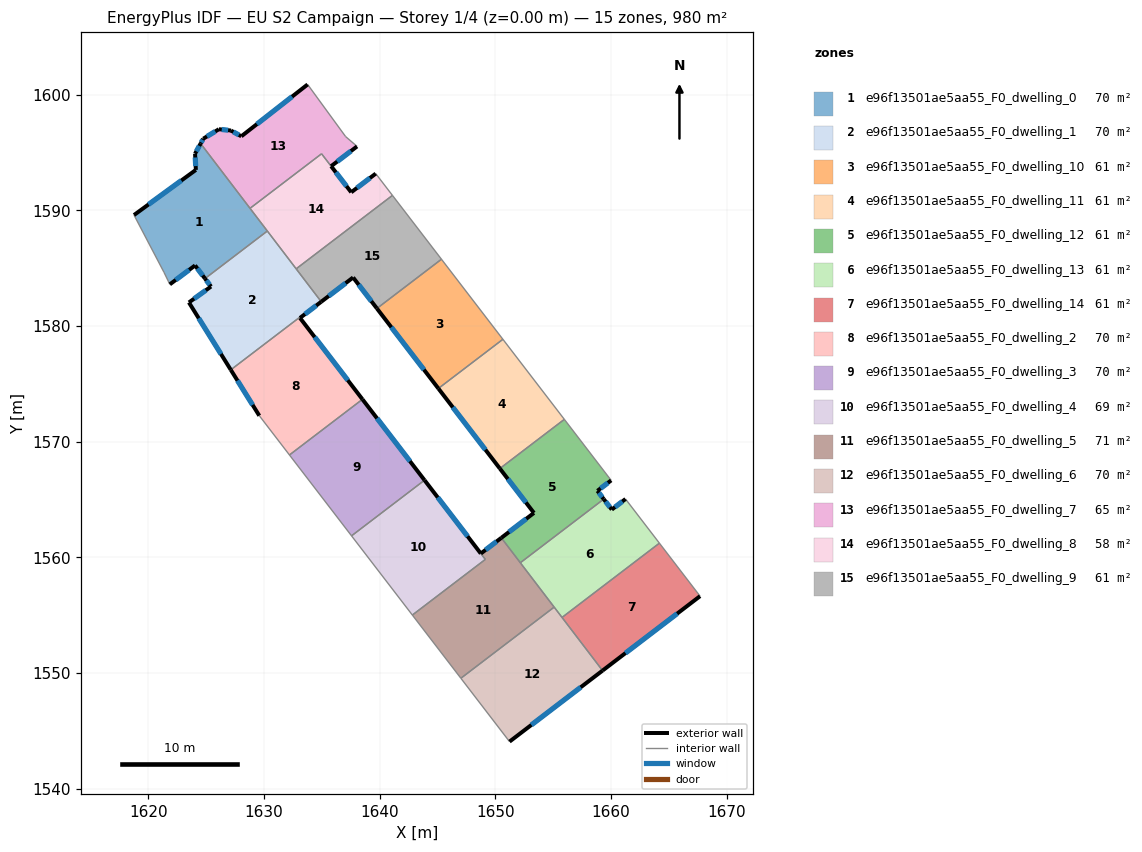
=== STOREY PLAN SPEC (per zone: floor XY polygon, exterior-wall plan segments, windows/doors) ===
zone 1: e96f13501ae5aa55_F0_dwelling_0  (70.0 m²)
  floor: (1624.52, 1595.78) (1630.28, 1588.21) (1624.89, 1584.10) (1624.03, 1585.24) (1621.85, 1583.60) (1621.34, 1584.65) (1618.76, 1589.59) (1624.10, 1593.50) (1624.03, 1594.90)
  exterior wall: (1624.10, 1593.50) – (1618.76, 1589.59)  [6.6 m]
    window: (1622.85, 1592.58) – (1620.01, 1590.51)  [5.6 m²]
  exterior wall: (1624.03, 1594.90) – (1624.10, 1593.50)  [1.4 m]
    window: (1624.05, 1594.57) – (1624.09, 1593.83)  [1.2 m²]
  exterior wall: (1624.52, 1595.78) – (1624.03, 1594.90)  [1.0 m]
    window: (1624.40, 1595.57) – (1624.15, 1595.11)  [0.8 m²]
  exterior wall: (1624.03, 1585.24) – (1624.89, 1584.10)  [1.4 m]
    window: (1624.24, 1584.97) – (1624.69, 1584.37)  [1.2 m²]
  exterior wall: (1621.85, 1583.60) – (1624.03, 1585.24)  [2.7 m]
    window: (1622.37, 1583.99) – (1623.52, 1584.85)  [2.3 m²]
  interior walls: 5
zone 2: e96f13501ae5aa55_F0_dwelling_1  (70.1 m²)
  floor: (1630.28, 1588.21) (1634.91, 1582.15) (1634.95, 1582.10) (1633.11, 1580.70) (1633.07, 1580.75) (1627.12, 1576.21) (1623.50, 1582.04) (1625.41, 1583.41) (1624.89, 1584.10)
  exterior wall: (1623.50, 1582.04) – (1627.12, 1576.21)  [6.9 m]
    window: (1624.35, 1580.67) – (1626.27, 1577.58)  [5.8 m²]
  exterior wall: (1625.41, 1583.41) – (1623.50, 1582.04)  [2.4 m]
    window: (1624.97, 1583.09) – (1623.95, 1582.36)  [2.0 m²]
  exterior wall: (1624.89, 1584.10) – (1625.41, 1583.41)  [0.9 m]
    window: (1625.02, 1583.94) – (1625.29, 1583.57)  [0.7 m²]
  exterior wall: (1633.11, 1580.70) – (1634.95, 1582.10)  [2.3 m]
    window: (1633.54, 1581.03) – (1634.52, 1581.77)  [2.0 m²]
  interior walls: 6
zone 3: e96f13501ae5aa55_F0_dwelling_10  (61.2 m²)
  floor: (1645.34, 1585.77) (1650.65, 1578.85) (1645.07, 1574.60) (1639.76, 1581.52)
  exterior wall: (1639.76, 1581.52) – (1645.07, 1574.60)  [8.7 m]
    window: (1641.01, 1579.89) – (1643.83, 1576.22)  [7.4 m²]
  interior walls: 3
zone 4: e96f13501ae5aa55_F0_dwelling_11  (61.2 m²)
  floor: (1650.65, 1578.85) (1655.97, 1571.93) (1650.39, 1567.67) (1645.07, 1574.60)
  exterior wall: (1645.07, 1574.60) – (1650.39, 1567.67)  [8.7 m]
    window: (1646.32, 1572.97) – (1649.14, 1569.30)  [7.4 m²]
  interior walls: 3
zone 5: e96f13501ae5aa55_F0_dwelling_12  (61.2 m²)
  floor: (1655.97, 1571.93) (1660.02, 1566.65) (1658.83, 1565.75) (1659.37, 1565.03) (1652.16, 1559.53) (1650.52, 1561.68) (1653.34, 1563.84) (1650.39, 1567.67)
  exterior wall: (1653.34, 1563.84) – (1650.52, 1561.68)  [3.5 m]
    window: (1652.67, 1563.33) – (1651.18, 1562.19)  [3.0 m²]
  exterior wall: (1650.39, 1567.67) – (1653.34, 1563.84)  [4.8 m]
    window: (1651.08, 1566.77) – (1652.64, 1564.74)  [4.1 m²]
  exterior wall: (1658.83, 1565.75) – (1660.02, 1566.65)  [1.5 m]
    window: (1659.10, 1565.96) – (1659.74, 1566.44)  [1.3 m²]
  exterior wall: (1659.37, 1565.03) – (1658.83, 1565.75)  [0.9 m]
    window: (1659.24, 1565.20) – (1658.95, 1565.58)  [0.8 m²]
  interior walls: 4
zone 6: e96f13501ae5aa55_F0_dwelling_13  (61.2 m²)
  floor: (1661.26, 1565.04) (1664.19, 1561.22) (1655.77, 1554.80) (1652.16, 1559.53) (1659.37, 1565.03) (1660.07, 1564.13)
  exterior wall: (1660.07, 1564.13) – (1659.37, 1565.03)  [1.1 m]
    window: (1659.90, 1564.34) – (1659.54, 1564.82)  [1.0 m²]
  exterior wall: (1661.26, 1565.04) – (1660.07, 1564.13)  [1.5 m]
    window: (1660.98, 1564.83) – (1660.34, 1564.34)  [1.3 m²]
  interior walls: 5
zone 7: e96f13501ae5aa55_F0_dwelling_14  (61.2 m²)
  floor: (1664.19, 1561.22) (1667.70, 1556.64) (1659.27, 1550.21) (1655.77, 1554.80)
  exterior wall: (1659.27, 1550.21) – (1667.70, 1556.64)  [10.6 m]
    window: (1661.25, 1551.72) – (1665.72, 1555.13)  [8.9 m²]
  interior walls: 3
zone 8: e96f13501ae5aa55_F0_dwelling_2  (69.8 m²)
  floor: (1633.11, 1580.69) (1638.51, 1573.66) (1632.20, 1568.85) (1629.59, 1572.24) (1627.12, 1576.21) (1633.07, 1580.74)
  exterior wall: (1627.12, 1576.21) – (1629.59, 1572.24)  [4.7 m]
    window: (1627.70, 1575.28) – (1629.01, 1573.18)  [3.9 m²]
  exterior wall: (1638.51, 1573.66) – (1633.11, 1580.69)  [8.9 m]
    window: (1637.24, 1575.31) – (1634.38, 1579.04)  [7.5 m²]
  interior walls: 4
zone 9: e96f13501ae5aa55_F0_dwelling_3  (70.0 m²)
  floor: (1638.51, 1573.66) (1643.88, 1566.67) (1637.57, 1561.86) (1632.20, 1568.85)
  exterior wall: (1643.88, 1566.67) – (1638.51, 1573.66)  [8.8 m]
    window: (1642.62, 1568.31) – (1639.77, 1572.02)  [7.4 m²]
  interior walls: 3
zone 10: e96f13501ae5aa55_F0_dwelling_4  (68.5 m²)
  floor: (1643.88, 1566.67) (1649.13, 1559.82) (1642.82, 1555.01) (1637.57, 1561.86)
  exterior wall: (1648.74, 1560.33) – (1643.88, 1566.67)  [8.0 m]
    window: (1647.60, 1561.82) – (1645.02, 1565.18)  [6.7 m²]
  interior walls: 4
zone 11: e96f13501ae5aa55_F0_dwelling_5  (71.4 m²)
  floor: (1650.52, 1561.68) (1655.09, 1555.69) (1647.02, 1549.54) (1642.82, 1555.01) (1649.13, 1559.82) (1648.74, 1560.33)
  exterior wall: (1650.52, 1561.68) – (1648.74, 1560.33)  [2.2 m]
    window: (1650.10, 1561.36) – (1649.16, 1560.64)  [1.9 m²]
  interior walls: 6
zone 12: e96f13501ae5aa55_F0_dwelling_6  (70.0 m²)
  floor: (1655.09, 1555.69) (1659.27, 1550.21) (1651.22, 1544.06) (1647.02, 1549.54)
  exterior wall: (1651.22, 1544.06) – (1659.27, 1550.21)  [10.1 m]
    window: (1653.11, 1545.50) – (1657.38, 1548.76)  [8.5 m²]
  interior walls: 4
zone 13: e96f13501ae5aa55_F0_dwelling_7  (64.9 m²)
  floor: (1633.77, 1600.88) (1637.05, 1596.38) (1638.04, 1595.53) (1635.80, 1593.82) (1634.97, 1594.89) (1628.79, 1590.17) (1624.52, 1595.78) (1624.74, 1596.20) (1626.10, 1597.02) (1627.14, 1596.90) (1628.03, 1596.40)
  exterior wall: (1635.80, 1593.82) – (1638.04, 1595.53)  [2.8 m]
    window: (1636.33, 1594.22) – (1637.51, 1595.13)  [2.4 m²]
  exterior wall: (1624.74, 1596.20) – (1624.52, 1595.78)  [0.5 m]
    window: (1624.69, 1596.10) – (1624.57, 1595.88)  [0.4 m²]
  exterior wall: (1626.10, 1597.02) – (1624.74, 1596.20)  [1.6 m]
    window: (1625.78, 1596.82) – (1625.06, 1596.39)  [1.3 m²]
  exterior wall: (1627.14, 1596.90) – (1626.10, 1597.02)  [1.0 m]
    window: (1626.89, 1596.93) – (1626.34, 1596.99)  [0.9 m²]
  exterior wall: (1628.03, 1596.40) – (1627.14, 1596.90)  [1.0 m]
    window: (1627.82, 1596.52) – (1627.35, 1596.78)  [0.9 m²]
  exterior wall: (1633.77, 1600.88) – (1628.03, 1596.40)  [7.3 m]
    window: (1632.42, 1599.83) – (1629.38, 1597.45)  [6.1 m²]
  interior walls: 5
zone 14: e96f13501ae5aa55_F0_dwelling_8  (57.6 m²)
  floor: (1639.66, 1593.18) (1641.10, 1591.29) (1632.78, 1584.94) (1628.79, 1590.17) (1634.97, 1594.89) (1637.54, 1591.56)
  exterior wall: (1639.66, 1593.18) – (1637.54, 1591.56)  [2.7 m]
    window: (1639.16, 1592.80) – (1638.04, 1591.94)  [2.2 m²]
  exterior wall: (1637.54, 1591.56) – (1635.80, 1593.82)  [2.8 m]
    window: (1637.13, 1592.09) – (1636.21, 1593.29)  [2.4 m²]
  interior walls: 6
zone 15: e96f13501ae5aa55_F0_dwelling_9  (61.2 m²)
  floor: (1641.10, 1591.29) (1645.34, 1585.77) (1639.76, 1581.52) (1637.70, 1584.20) (1634.95, 1582.10) (1632.78, 1584.94)
  exterior wall: (1634.95, 1582.10) – (1637.70, 1584.20)  [3.5 m]
    window: (1635.59, 1582.59) – (1637.05, 1583.70)  [2.9 m²]
  exterior wall: (1637.70, 1584.20) – (1639.76, 1581.52)  [3.4 m]
    window: (1638.18, 1583.57) – (1639.28, 1582.15)  [2.9 m²]
  interior walls: 5

=== DERIVED (storey summary) ===
Building: EU S2 Campaign
Storey: 1 of 4  (floor level z = 0.00 m)
Storey gross floor area: 979.5 m²
Zones on this storey: 15
  - e96f13501ae5aa55_F0_dwelling_0: floor 70.0 m²; exterior wall 13.2 m (39.5 m²); 5 window(s) 11.1 m²; WWR 28.1%
  - e96f13501ae5aa55_F0_dwelling_1: floor 70.1 m²; exterior wall 12.4 m (37.2 m²); 4 window(s) 10.5 m²; WWR 28.1%
  - e96f13501ae5aa55_F0_dwelling_10: floor 61.2 m²; exterior wall 8.7 m (26.2 m²); 1 window(s) 7.4 m²; WWR 28.1%
  - e96f13501ae5aa55_F0_dwelling_11: floor 61.2 m²; exterior wall 8.7 m (26.2 m²); 1 window(s) 7.4 m²; WWR 28.1%
  - e96f13501ae5aa55_F0_dwelling_12: floor 61.2 m²; exterior wall 10.8 m (32.4 m²); 4 window(s) 9.1 m²; WWR 28.1%
  - e96f13501ae5aa55_F0_dwelling_13: floor 61.2 m²; exterior wall 2.6 m (7.9 m²); 2 window(s) 2.2 m²; WWR 28.1%
  - e96f13501ae5aa55_F0_dwelling_14: floor 61.2 m²; exterior wall 10.6 m (31.8 m²); 1 window(s) 8.9 m²; WWR 28.1%
  - e96f13501ae5aa55_F0_dwelling_2: floor 69.8 m²; exterior wall 13.5 m (40.6 m²); 2 window(s) 11.4 m²; WWR 28.1%
  - e96f13501ae5aa55_F0_dwelling_3: floor 70.0 m²; exterior wall 8.8 m (26.4 m²); 1 window(s) 7.4 m²; WWR 28.1%
  - e96f13501ae5aa55_F0_dwelling_4: floor 68.5 m²; exterior wall 8.0 m (24.0 m²); 1 window(s) 6.7 m²; WWR 28.1%
  - e96f13501ae5aa55_F0_dwelling_5: floor 71.4 m²; exterior wall 2.2 m (6.7 m²); 1 window(s) 1.9 m²; WWR 28.1%
  - e96f13501ae5aa55_F0_dwelling_6: floor 70.0 m²; exterior wall 10.1 m (30.4 m²); 1 window(s) 8.5 m²; WWR 28.1%
  - e96f13501ae5aa55_F0_dwelling_7: floor 64.9 m²; exterior wall 14.2 m (42.7 m²); 6 window(s) 12.0 m²; WWR 28.1%
  - e96f13501ae5aa55_F0_dwelling_8: floor 57.6 m²; exterior wall 5.5 m (16.5 m²); 2 window(s) 4.7 m²; WWR 28.1%
  - e96f13501ae5aa55_F0_dwelling_9: floor 61.2 m²; exterior wall 6.8 m (20.5 m²); 2 window(s) 5.8 m²; WWR 28.1%
Zone adjacency (shared interzone walls):
  - e96f13501ae5aa55_F0_dwelling_0 ↔ e96f13501ae5aa55_F0_dwelling_1
  - e96f13501ae5aa55_F0_dwelling_0 ↔ e96f13501ae5aa55_F0_dwelling_7
  - e96f13501ae5aa55_F0_dwelling_0 ↔ e96f13501ae5aa55_F0_dwelling_8
  - e96f13501ae5aa55_F0_dwelling_1 ↔ e96f13501ae5aa55_F0_dwelling_2
  - e96f13501ae5aa55_F0_dwelling_1 ↔ e96f13501ae5aa55_F0_dwelling_8
  - e96f13501ae5aa55_F0_dwelling_1 ↔ e96f13501ae5aa55_F0_dwelling_9
  - e96f13501ae5aa55_F0_dwelling_10 ↔ e96f13501ae5aa55_F0_dwelling_11
  - e96f13501ae5aa55_F0_dwelling_10 ↔ e96f13501ae5aa55_F0_dwelling_9
  - e96f13501ae5aa55_F0_dwelling_11 ↔ e96f13501ae5aa55_F0_dwelling_12
  - e96f13501ae5aa55_F0_dwelling_12 ↔ e96f13501ae5aa55_F0_dwelling_13
  - e96f13501ae5aa55_F0_dwelling_12 ↔ e96f13501ae5aa55_F0_dwelling_5
  - e96f13501ae5aa55_F0_dwelling_13 ↔ e96f13501ae5aa55_F0_dwelling_14
  - e96f13501ae5aa55_F0_dwelling_13 ↔ e96f13501ae5aa55_F0_dwelling_5
  - e96f13501ae5aa55_F0_dwelling_13 ↔ e96f13501ae5aa55_F0_dwelling_6
  - e96f13501ae5aa55_F0_dwelling_14 ↔ e96f13501ae5aa55_F0_dwelling_6
  - e96f13501ae5aa55_F0_dwelling_2 ↔ e96f13501ae5aa55_F0_dwelling_3
  - e96f13501ae5aa55_F0_dwelling_3 ↔ e96f13501ae5aa55_F0_dwelling_4
  - e96f13501ae5aa55_F0_dwelling_4 ↔ e96f13501ae5aa55_F0_dwelling_5
  - e96f13501ae5aa55_F0_dwelling_5 ↔ e96f13501ae5aa55_F0_dwelling_6
  - e96f13501ae5aa55_F0_dwelling_7 ↔ e96f13501ae5aa55_F0_dwelling_8
  - e96f13501ae5aa55_F0_dwelling_8 ↔ e96f13501ae5aa55_F0_dwelling_9